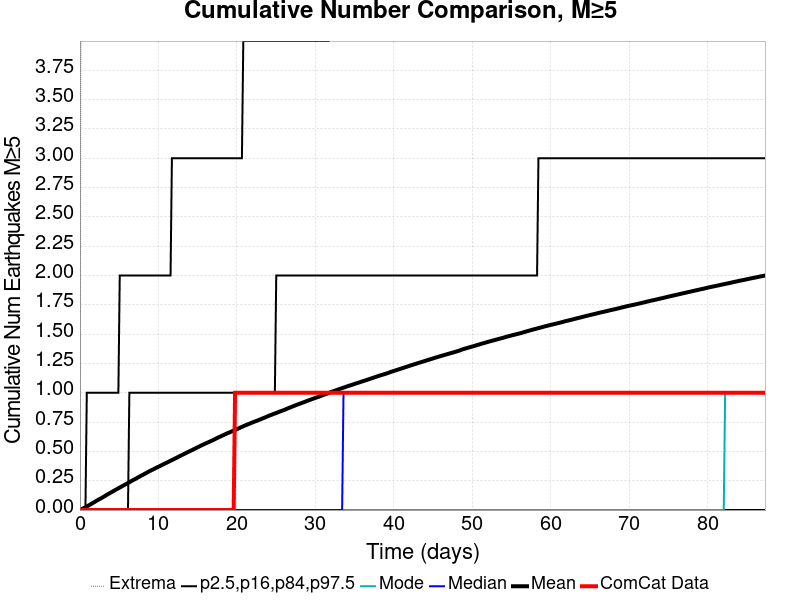

The file beside this chart, header and first rows:
Time (days), ComCat Data, Simulation Mean, Simulation Median, Simulation Mode, Simulation Minimum, Simulation Maximum, 2.5 %-ile, 16 %-ile, 84 %-ile, 97.5 %-ile
0.0, 0.0, 0.0, 0.0, 0.0, 0.0, 0.0, 0.0, 0.0, 0.0, 0.0
0.1749, 0.0, 0.00569, 0.0, 0.0, 0.0, 6.0, 0.0, 0.0, 0.0, 0.0
0.3498, 0.0, 0.01217, 0.0, 0.0, 0.0, 19.0, 0.0, 0.0, 0.0, 0.0
0.5247, 0.0, 0.01801, 0.0, 0.0, 0.0, 20.0, 0.0, 0.0, 0.0, 0.0
0.6997, 0.0, 0.02386, 0.0, 0.0, 0.0, 26.0, 0.0, 0.0, 0.0, 0.0
0.8746, 0.0, 0.03058, 0.0, 0.0, 0.0, 27.0, 0.0, 0.0, 0.0, 1.0
1.049, 0.0, 0.03715, 0.0, 0.0, 0.0, 30.0, 0.0, 0.0, 0.0, 1.0
1.224, 0.0, 0.04372, 0.0, 0.0, 0.0, 34.0, 0.0, 0.0, 0.0, 1.0
1.399, 0.0, 0.05038, 0.0, 0.0, 0.0, 34.0, 0.0, 0.0, 0.0, 1.0
1.574, 0.0, 0.05745, 0.0, 0.0, 0.0, 34.0, 0.0, 0.0, 0.0, 1.0
1.749, 0.0, 0.06458, 0.0, 0.0, 0.0, 36.0, 0.0, 0.0, 0.0, 1.0
1.924, 0.0, 0.07138, 0.0, 0.0, 0.0, 47.0, 0.0, 0.0, 0.0, 1.0
2.099, 0.0, 0.07849, 0.0, 0.0, 0.0, 51.0, 0.0, 0.0, 0.0, 1.0
2.274, 0.0, 0.08529, 0.0, 0.0, 0.0, 53.0, 0.0, 0.0, 0.0, 1.0
2.449, 0.0, 0.09173, 0.0, 0.0, 0.0, 56.0, 0.0, 0.0, 0.0, 1.0
2.624, 0.0, 0.0977, 0.0, 0.0, 0.0, 57.0, 0.0, 0.0, 0.0, 1.0
2.799, 0.0, 0.1047, 0.0, 0.0, 0.0, 59.0, 0.0, 0.0, 0.0, 1.0
2.974, 0.0, 0.1116, 0.0, 0.0, 0.0, 63.0, 0.0, 0.0, 0.0, 1.0
3.148, 0.0, 0.1182, 0.0, 0.0, 0.0, 63.0, 0.0, 0.0, 0.0, 1.0
3.323, 0.0, 0.1258, 0.0, 0.0, 0.0, 65.0, 0.0, 0.0, 0.0, 1.0
3.498, 0.0, 0.1326, 0.0, 0.0, 0.0, 67.0, 0.0, 0.0, 0.0, 1.0
3.673, 0.0, 0.1395, 0.0, 0.0, 0.0, 70.0, 0.0, 0.0, 0.0, 1.0
3.848, 0.0, 0.1461, 0.0, 0.0, 0.0, 70.0, 0.0, 0.0, 0.0, 1.0
4.023, 0.0, 0.1526, 0.0, 0.0, 0.0, 71.0, 0.0, 0.0, 0.0, 1.0
4.198, 0.0, 0.1595, 0.0, 0.0, 0.0, 71.0, 0.0, 0.0, 0.0, 1.0
4.373, 0.0, 0.1659, 0.0, 0.0, 0.0, 71.0, 0.0, 0.0, 0.0, 1.0
4.548, 0.0, 0.1729, 0.0, 0.0, 0.0, 71.0, 0.0, 0.0, 0.0, 1.0
4.723, 0.0, 0.1793, 0.0, 0.0, 0.0, 72.0, 0.0, 0.0, 0.0, 1.0
4.898, 0.0, 0.1857, 0.0, 0.0, 0.0, 75.0, 0.0, 0.0, 0.0, 1.0
5.073, 0.0, 0.192, 0.0, 0.0, 0.0, 76.0, 0.0, 0.0, 0.0, 2.0
5.247, 0.0, 0.1984, 0.0, 0.0, 0.0, 77.0, 0.0, 0.0, 0.0, 2.0
5.422, 0.0, 0.205, 0.0, 0.0, 0.0, 77.0, 0.0, 0.0, 0.0, 2.0
5.597, 0.0, 0.2116, 0.0, 0.0, 0.0, 77.0, 0.0, 0.0, 0.0, 2.0
5.772, 0.0, 0.2179, 0.0, 0.0, 0.0, 78.0, 0.0, 0.0, 0.0, 2.0
5.947, 0.0, 0.2243, 0.0, 0.0, 0.0, 78.0, 0.0, 0.0, 0.0, 2.0
6.122, 0.0, 0.2307, 0.0, 0.0, 0.0, 78.0, 0.0, 0.0, 0.0, 2.0
6.297, 0.0, 0.2375, 0.0, 0.0, 0.0, 78.0, 0.0, 0.0, 1.0, 2.0
6.472, 0.0, 0.2442, 0.0, 0.0, 0.0, 78.0, 0.0, 0.0, 1.0, 2.0
6.647, 0.0, 0.2507, 0.0, 0.0, 0.0, 78.0, 0.0, 0.0, 1.0, 2.0
6.822, 0.0, 0.2569, 0.0, 0.0, 0.0, 78.0, 0.0, 0.0, 1.0, 2.0
6.997, 0.0, 0.2631, 0.0, 0.0, 0.0, 78.0, 0.0, 0.0, 1.0, 2.0
7.172, 0.0, 0.2695, 0.0, 0.0, 0.0, 78.0, 0.0, 0.0, 1.0, 2.0
7.346, 0.0, 0.2763, 0.0, 0.0, 0.0, 79.0, 0.0, 0.0, 1.0, 2.0
7.521, 0.0, 0.2825, 0.0, 0.0, 0.0, 79.0, 0.0, 0.0, 1.0, 2.0
7.696, 0.0, 0.2893, 0.0, 0.0, 0.0, 84.0, 0.0, 0.0, 1.0, 2.0
7.871, 0.0, 0.2955, 0.0, 0.0, 0.0, 85.0, 0.0, 0.0, 1.0, 2.0
8.046, 0.0, 0.3015, 0.0, 0.0, 0.0, 85.0, 0.0, 0.0, 1.0, 2.0
8.221, 0.0, 0.3081, 0.0, 0.0, 0.0, 85.0, 0.0, 0.0, 1.0, 2.0
8.396, 0.0, 0.3145, 0.0, 0.0, 0.0, 86.0, 0.0, 0.0, 1.0, 2.0
8.571, 0.0, 0.3209, 0.0, 0.0, 0.0, 86.0, 0.0, 0.0, 1.0, 2.0
8.746, 0.0, 0.3271, 0.0, 0.0, 0.0, 86.0, 0.0, 0.0, 1.0, 2.0
8.921, 0.0, 0.3334, 0.0, 0.0, 0.0, 86.0, 0.0, 0.0, 1.0, 2.0
9.096, 0.0, 0.3392, 0.0, 0.0, 0.0, 86.0, 0.0, 0.0, 1.0, 2.0
9.27, 0.0, 0.3448, 0.0, 0.0, 0.0, 86.0, 0.0, 0.0, 1.0, 2.0
9.445, 0.0, 0.3508, 0.0, 0.0, 0.0, 86.0, 0.0, 0.0, 1.0, 2.0
9.62, 0.0, 0.3568, 0.0, 0.0, 0.0, 86.0, 0.0, 0.0, 1.0, 2.0
9.795, 0.0, 0.3627, 0.0, 0.0, 0.0, 87.0, 0.0, 0.0, 1.0, 2.0
9.97, 0.0, 0.3686, 0.0, 0.0, 0.0, 87.0, 0.0, 0.0, 1.0, 2.0
10.15, 0.0, 0.3739, 0.0, 0.0, 0.0, 87.0, 0.0, 0.0, 1.0, 2.0
10.32, 0.0, 0.3799, 0.0, 0.0, 0.0, 87.0, 0.0, 0.0, 1.0, 2.0
... 440 more rows
